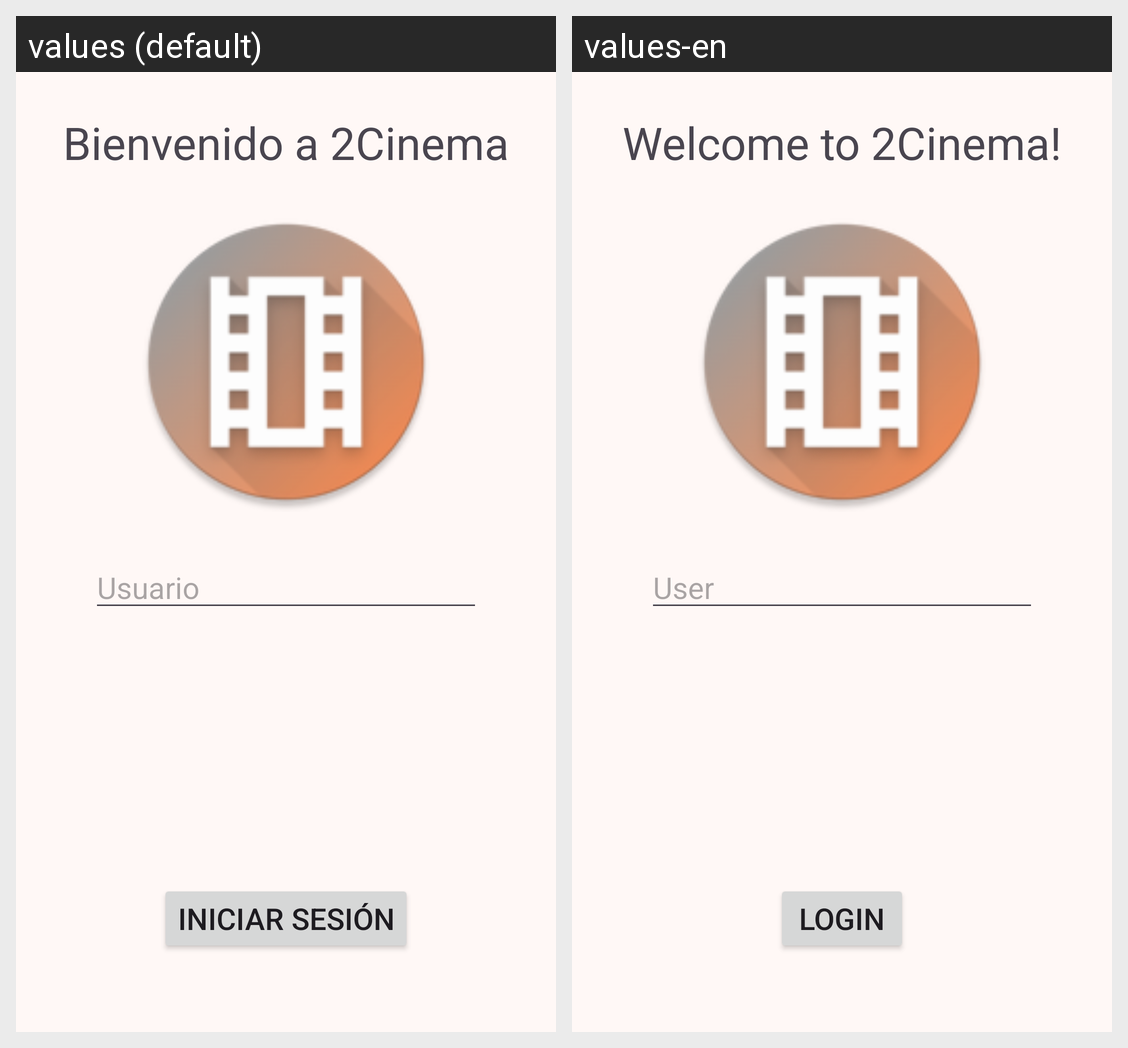

The Android screen above is rendered under two locales of the same app. Produce the string resources it draws, with the default and per-locale values.
Android screen res/layout/fragment_login.xml rendered under 2 locales, left to right: values (default), values-en. Device: Nexus 5 (rendered at 1080×1920; each locale shown at half size, 540×960, under a caption strip naming it); theme AppTheme.
Strings drawn on this screen, with the default value and each locale's value (text and hints the layout hard-codes, and strings that could not be matched under every locale, appear in the picture but are not listed):

msg_main_welcome
  values: Bienvenido a 2Cinema
  values-en: Welcome to 2Cinema!

et_main_hint
  values: Usuario
  values-en: User

btn_main_login
  values: Iniciar sesión
  values-en: Login
